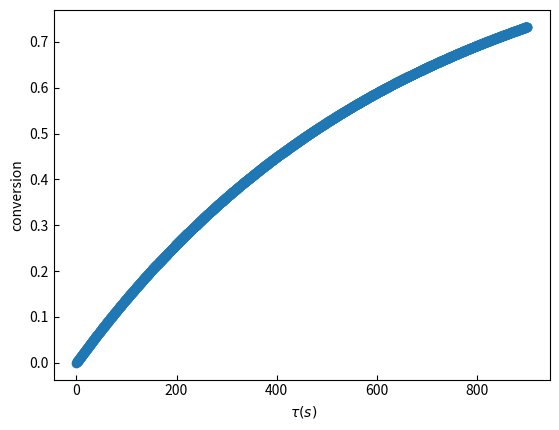

Recreate this plot in Python.
"""
Complete this problem according to the specifications outlined in the problem
statement.

[redacted]
"""

import matplotlib.pyplot as plt
import numpy as np
from scipy.integrate import solve_ivp

###############################################################################
# TODO 1: Complete f using the equations in the handout to return a value of
#         conversion at a given tau.
#
#         NOTE: instead of trying to define a single equation, it may be easier
#               to define Ca and Cb separately, then return the result of the
#               function using those defined values.
###############################################################################

def f(t, X, Ca0, Cb0, k, delta):
    Ca = (Ca0 - Cb0 * X) / (1 + delta * X)
    Cb = (Cb0 * (1 - X))/ (1 + delta * X)
    return k * Ca * Cb / Cb0

def make_plot(t, y):
    """
    This function will make a plot of y vs. t for a single series. It will 
    create a scatter plot of the results of the ODE solver.

    Parameters
    ----------
    t : array
        The independent variable of the differential equation.
    y : array
        The dependent variable of the differential equation.

    Returns
    -------
    None.

    """
    
    fig, ax = plt.subplots()
    ax.scatter(t, y)
    ax.tick_params(direction = "in")
    ax.set_xlabel(" $\\tau (s)$")
    ax.set_ylabel("conversion")


###############################################################################
# TODO 2: The residence time for the reactor is 900 s. Create a vector of
#         equally spaced points over the span of the residence times.
###############################################################################
t_s = 0
t_e = 900
t_span = np.linspace(t_s, t_e, 1801)

###############################################################################
# TODO 3: Create variables to define the provided constants (P, R, T, ya, yb
#         delta)
###############################################################################
P = 1.25        # atm
R = 0.08206     # L*atm/mol*K
T = 445         # K
ya = 0.5
yb = 0.25
delta = -0.25

###############################################################################
# TODO 4: Calculate the remaining quantities from the constants (Ca0, Cb0, k)
###############################################################################
Ca0 = (P / (R * T)) * ya
Cb0 = P / (R * T) * yb
k = 5 * np.exp(-1800 / T)

###############################################################################
# TODO 5: Use solve_ivp to determine a solution to the problem. Don't forget
#         that the conversion is initially zero.
###############################################################################
init = [0]
args = (Ca0, Cb0, k, delta)
sol = solve_ivp(f, [t_s, t_e], init, t_eval=t_span, args=args)

t = sol.t
C = sol.y

###############################################################################
# TODO 6: Use the results of the solution to create a plot using make_plot.
#         NOTES: 
#           - make_plot is already completed.
#           - a completed figure is included in the download for comparison.
###############################################################################
make_plot(t, C)

plt.show()






